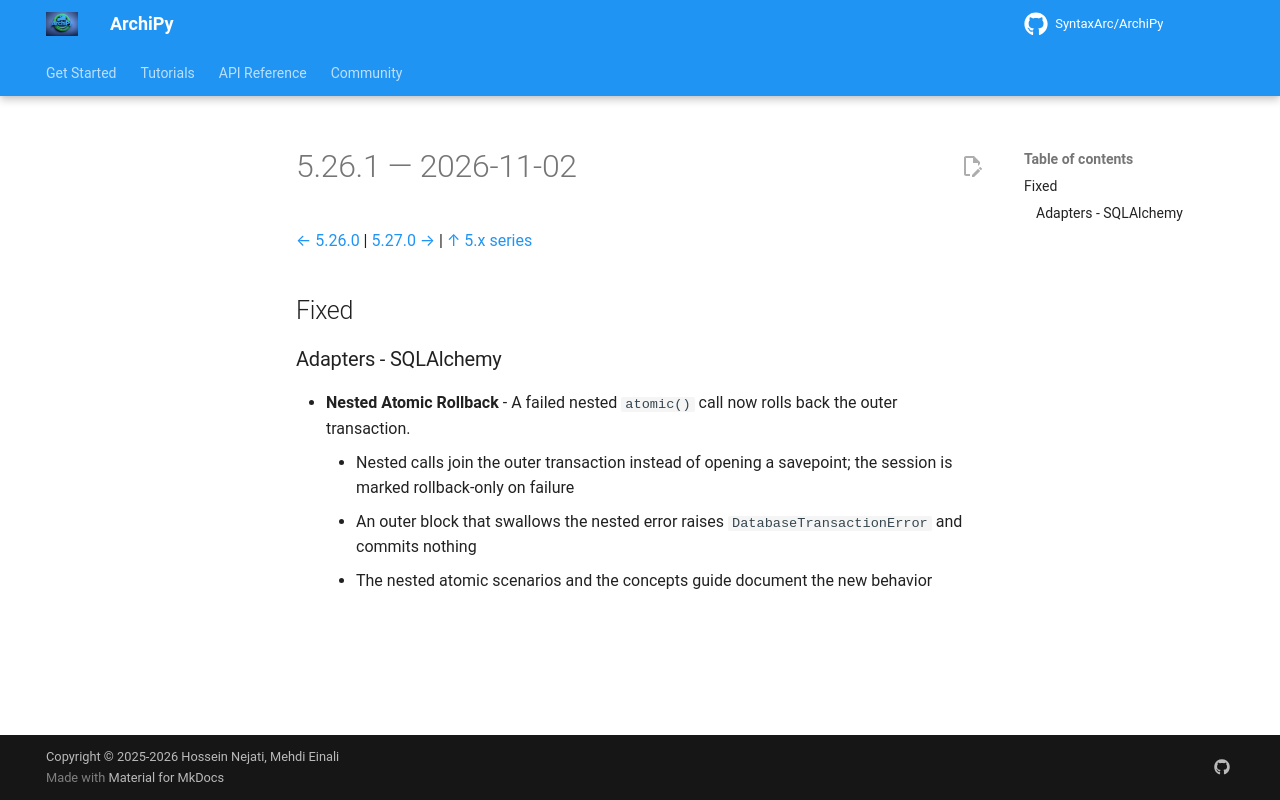

repository: SyntaxArc/ArchiPy · page: community/changelog/5/5.26.1/index.html · generator: mkdocs

---
title: "Changelog 5.26.1"
description: "Release notes for ArchiPy 5.26.1"
---

# 5.26.1 — 2026-11-02

[← 5.26.0](5.26.0.md) | [5.27.0 →](5.27.0.md) | [↑ 5.x series](index.md)

## Fixed

### Adapters - SQLAlchemy

- **Nested Atomic Rollback** - A failed nested `atomic()` call now rolls back the outer transaction.
    - Nested calls join the outer transaction instead of opening a savepoint; the session is marked rollback-only on failure
    - An outer block that swallows the nested error raises `DatabaseTransactionError` and commits nothing
    - The nested atomic scenarios and the concepts guide document the new behavior
